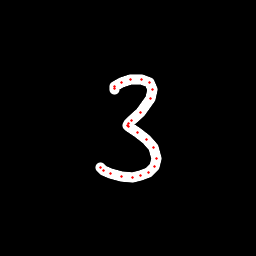

The file beside this chart, header and first rows:
x, y, hover, eod
114, 89.96, 0.0, 0.0
114, 88.91, 0.0, 0.0
114.9, 86.47, 0.0, 0.0
122, 82.49, 0.0, 0.0
130.9, 79.12, 0.0, 0.0
141.7, 79.14, 0.0, 0.0
149.9, 82.42, 0.0, 0.0
152.6, 89.22, 0.0, 0.0
150.6, 98.79, 0.0, 0.0
140.6, 112.1, 0.0, 0.0
131.7, 120.1, 0.0, 0.0
128, 123.7, 0.0, 0.0
127.1, 125.3, 0.0, 0.0
129, 126.6, 0.0, 0.0
137.8, 132.5, 0.0, 0.0
146.2, 139.3, 0.0, 0.0
153.8, 147.8, 0.0, 0.0
156.6, 158.7, 0.0, 0.0
154.2, 166.5, 0.0, 0.0
148.5, 172, 0.0, 0.0
140.9, 176, 0.0, 0.0
132.8, 177.1, 0.0, 0.0
121.6, 176.1, 0.0, 0.0
110.4, 173.5, 0.0, 0.0
103.5, 170.6, 0.0, 0.0
100.4, 167.5, 0.0, 1.0
